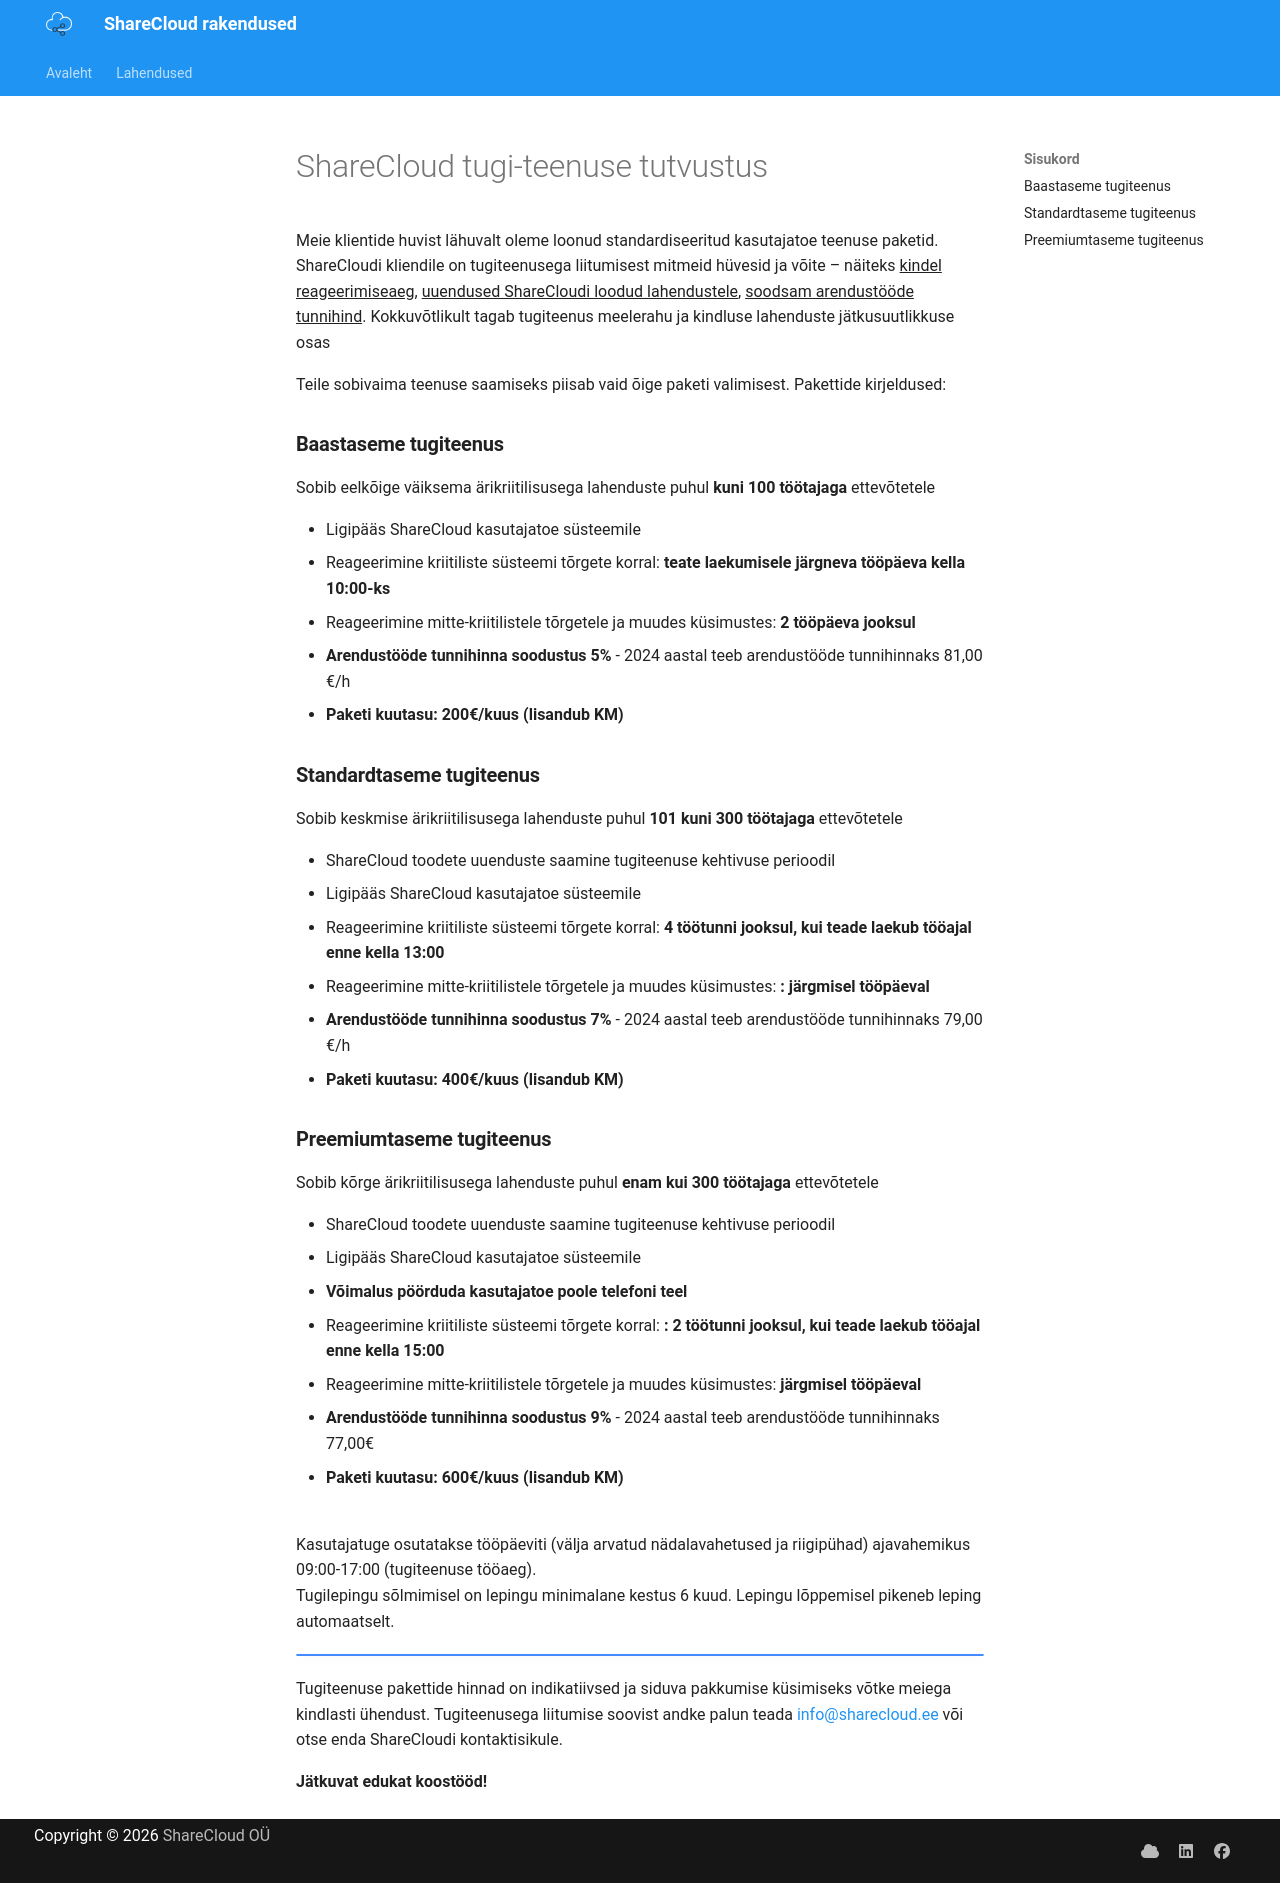

repository: ShareCloudOY/ShareCloudOY.github.io · page: manuals/supportContract/index.html · generator: mkdocs

# ShareCloud tugi-teenuse tutvustus

Meie klientide huvist lähuvalt oleme loonud standardiseeritud kasutajatoe teenuse paketid.
ShareCloudi kliendile on tugiteenusega liitumisest mitmeid hüvesid ja võite – näiteks <u>kindel
reageerimiseaeg</u>, <u>uuendused ShareCloudi loodud lahendustele</u>, <u>soodsam arendustööde
tunnihind</u>. Kokkuvõtlikult tagab tugiteenus meelerahu ja kindluse lahenduste jätkusuutlikkuse
osas

Teile sobivaima teenuse saamiseks piisab vaid õige paketi valimisest. Pakettide kirjeldused:

### <b>Baastaseme tugiteenus</b>

Sobib eelkõige väiksema ärikriitilisusega lahenduste puhul <b>kuni 100 töötajaga</b> ettevõtetele

- Ligipääs ShareCloud kasutajatoe süsteemile
- Reageerimine kriitiliste süsteemi tõrgete korral: <b>teate laekumisele järgneva
  tööpäeva kella 10:00-ks</b>
- Reageerimine mitte-kriitilistele tõrgetele ja muudes küsimustes: <b>2 tööpäeva
  jooksul</b>
- <b>Arendustööde tunnihinna soodustus 5%</b> - 2024 aastal teeb arendustööde
  tunnihinnaks 81,00 €/h
- <b>Paketi kuutasu: 200€/kuus (lisandub KM)</b>

### <b>Standardtaseme tugiteenus</b>

Sobib keskmise ärikriitilisusega lahenduste puhul <b>101 kuni 300 töötajaga</b> ettevõtetele

- ShareCloud toodete uuenduste saamine tugiteenuse kehtivuse perioodil
- Ligipääs ShareCloud kasutajatoe süsteemile
- Reageerimine kriitiliste süsteemi tõrgete korral: <b>4 töötunni jooksul, kui teade
  laekub tööajal enne kella 13:00</b>
- Reageerimine mitte-kriitilistele tõrgetele ja muudes küsimustes: <b>: järgmisel
  tööpäeval</b>
- <b>Arendustööde tunnihinna soodustus 7%</b> - 2024 aastal teeb arendustööde
  tunnihinnaks 79,00 €/h
- <b>Paketi kuutasu: 400€/kuus (lisandub KM)</b>

### <b>Preemiumtaseme tugiteenus</b>

Sobib kõrge ärikriitilisusega lahenduste puhul <b>enam kui 300 töötajaga</b> ettevõtetele

- ShareCloud toodete uuenduste saamine tugiteenuse kehtivuse perioodil
- Ligipääs ShareCloud kasutajatoe süsteemile
- <b>Võimalus pöörduda kasutajatoe poole telefoni teel</b>
- Reageerimine kriitiliste süsteemi tõrgete korral: <b>: 2 töötunni jooksul, kui teade
  laekub tööajal enne kella 15:00</b>
- Reageerimine mitte-kriitilistele tõrgetele ja muudes küsimustes: <b>järgmisel
  tööpäeval</b>
- <b>Arendustööde tunnihinna soodustus 9%</b> - 2024 aastal teeb arendustööde
  tunnihinnaks 77,00€
- <b>Paketi kuutasu: 600€/kuus (lisandub KM)</b>

</br>Kasutajatuge osutatakse tööpäeviti (välja arvatud nädalavahetused ja riigipühad) ajavahemikus
09:00-17:00 (tugiteenuse tööaeg).
</br>Tugilepingu sõlmimisel on lepingu minimalane kestus 6 kuud. Lepingu lõppemisel pikeneb leping automaatselt.

!!! note ""
Tugiteenuse pakettide hinnad on indikatiivsed ja siduva pakkumise küsimiseks võtke meiega kindlasti ühendust.
Tugiteenusega liitumise soovist andke palun teada <a href="mailto:info@sharecloud.ee">info@sharecloud.ee</a> või otse enda ShareCloudi kontaktisikule.

<b>Jätkuvat edukat koostööd! </b>
